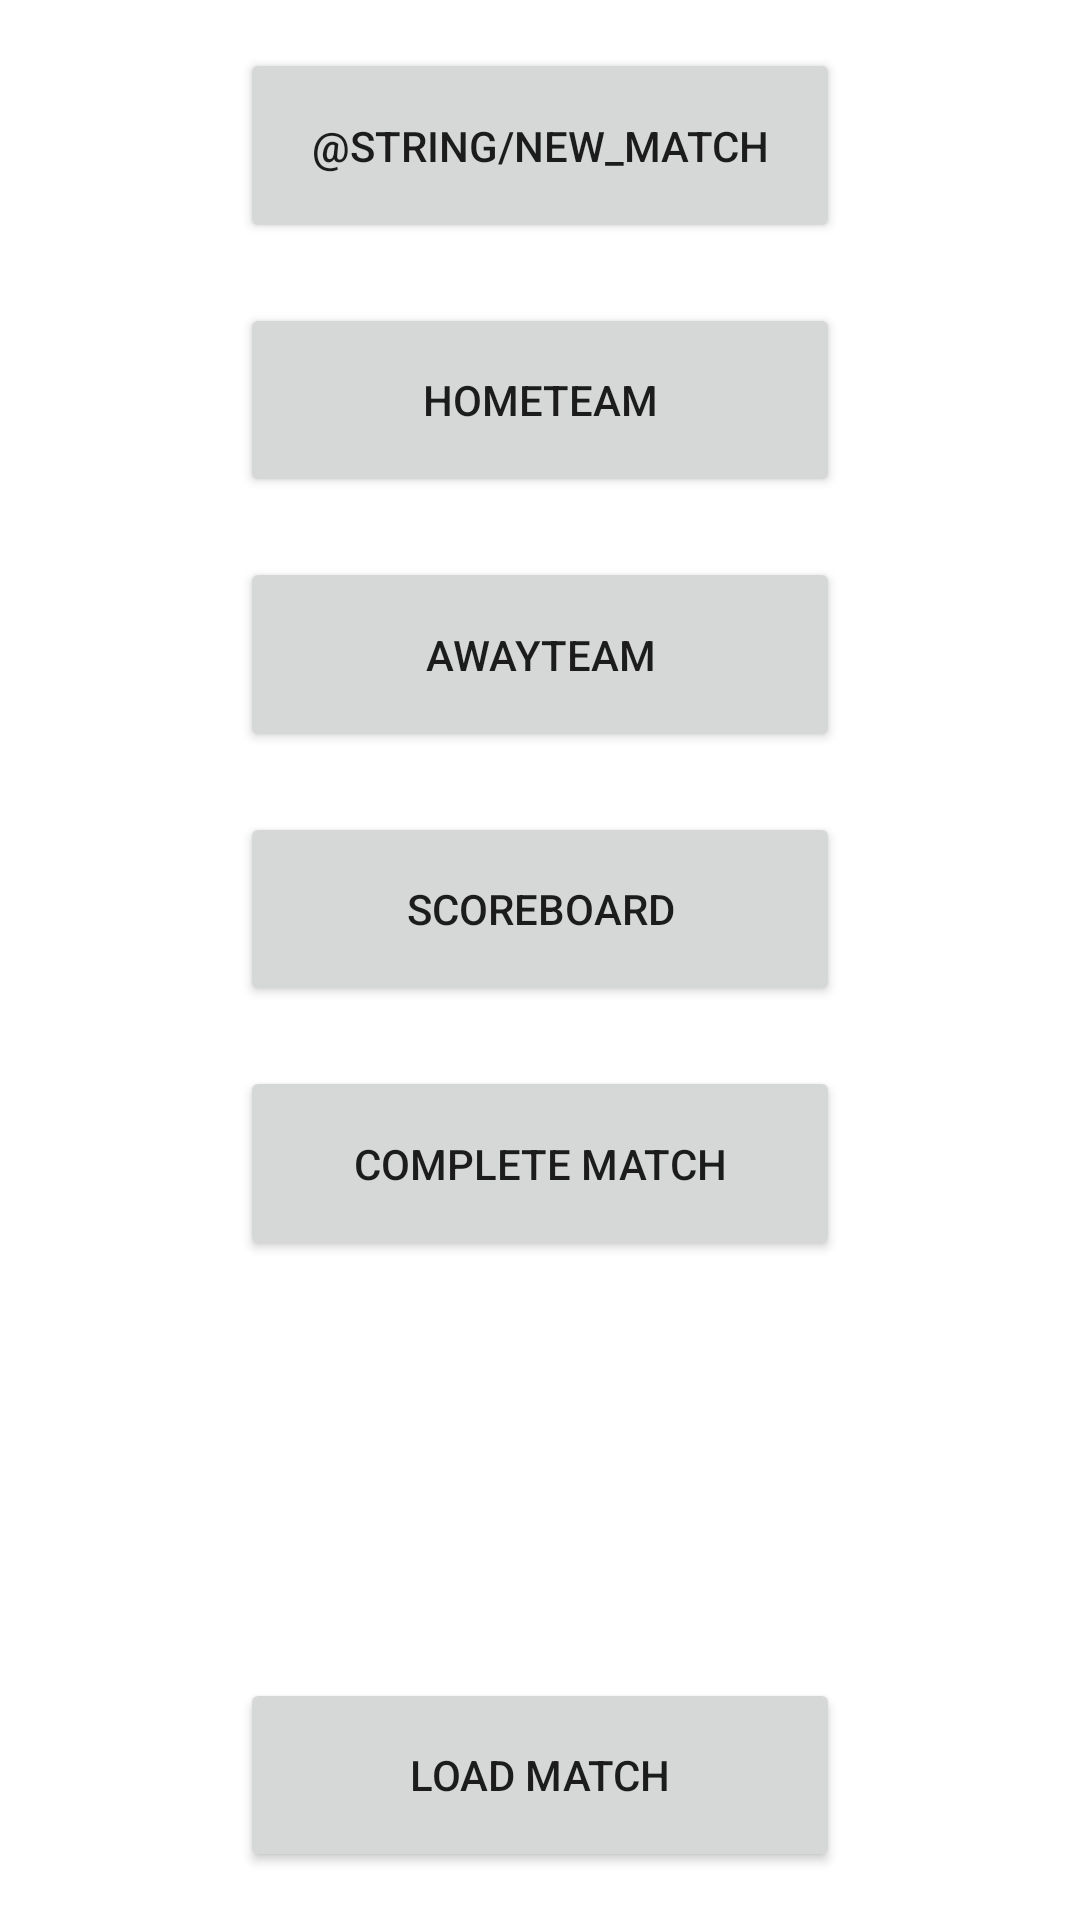

This screen was rendered from an Android layout file. Write that file and the resources it references.
<!-- AndroidManifest.xml: application theme Theme.BadSheet -->
<!-- res/layout/activity_main.xml -->
<?xml version="1.0" encoding="utf-8"?>
<androidx.constraintlayout.widget.ConstraintLayout xmlns:android="http://schemas.android.com/apk/res/android"
    xmlns:app="http://schemas.android.com/apk/res-auto"
    xmlns:tools="http://schemas.android.com/tools"
    android:layout_width="match_parent"
    android:layout_height="match_parent"
    tools:context=".MainActivity">

    <Button
        android:id="@+id/button_matchsettings"
        android:layout_width="200dp"
        android:layout_height="0dp"
        android:layout_marginTop="16dp"
        android:layout_marginBottom="20dp"
        android:onClick="open_match_settings"
        android:text="@string/new_match"
        app:layout_constraintBottom_toTopOf="@+id/button_hometeam"
        app:layout_constraintEnd_toEndOf="parent"
        app:layout_constraintStart_toStartOf="parent"
        app:layout_constraintTop_toTopOf="parent" />

    <Button
        android:id="@+id/button_hometeam"
        android:layout_width="200dp"
        android:layout_height="0dp"
        android:layout_marginBottom="20dp"
        android:onClick="open_team"
        android:text="@string/hometeam"
        app:layout_constraintBottom_toTopOf="@+id/button_awayteam"
        app:layout_constraintEnd_toEndOf="parent"
        app:layout_constraintStart_toStartOf="parent"
        app:layout_constraintTop_toBottomOf="@+id/button_matchsettings" />

    <Button
        android:id="@+id/button_awayteam"
        android:layout_width="200dp"
        android:layout_height="0dp"
        android:layout_marginBottom="20dp"
        android:onClick="open_team"
        android:text="@string/awayteam"
        app:layout_constraintBottom_toTopOf="@+id/button_scoreboard"
        app:layout_constraintEnd_toEndOf="parent"
        app:layout_constraintStart_toStartOf="parent"
        app:layout_constraintTop_toBottomOf="@+id/button_hometeam" />

    <Button
        android:id="@+id/button_scoreboard"
        android:layout_width="200dp"
        android:layout_height="0dp"
        android:layout_marginBottom="20dp"
        android:onClick="open_scoreboard"
        android:text="@string/scoreboard"
        app:layout_constraintBottom_toTopOf="@+id/button_complete"
        app:layout_constraintEnd_toEndOf="parent"
        app:layout_constraintStart_toStartOf="parent"
        app:layout_constraintTop_toBottomOf="@+id/button_awayteam" />

    <Button
        android:id="@+id/button2"
        android:layout_width="200dp"
        android:layout_height="0dp"
        android:layout_marginBottom="16dp"
        android:text="@string/load_match"
        app:layout_constraintBottom_toBottomOf="parent"
        app:layout_constraintEnd_toEndOf="parent"
        app:layout_constraintStart_toStartOf="parent"
        app:layout_constraintTop_toBottomOf="@+id/button_complete" />

    <Button
        android:id="@+id/button_complete"
        android:layout_width="200dp"
        android:layout_height="0dp"
        android:layout_marginBottom="139dp"
        android:text="@string/complete_match"
        app:layout_constraintBottom_toTopOf="@+id/button2"
        app:layout_constraintEnd_toEndOf="parent"
        app:layout_constraintStart_toStartOf="parent"
        app:layout_constraintTop_toBottomOf="@+id/button_scoreboard" />

</androidx.constraintlayout.widget.ConstraintLayout>
<!-- resources referenced by this layout -->
<resources>
  <string name="awayteam">Awayteam</string>
  <string name="complete_match">Complete Match</string>
  <string name="hometeam">Hometeam</string>
  <string name="load_match">Load Match</string>
  <string name="scoreboard">Scoreboard</string>
  <style name="Theme.BadSheet" parent="Theme.MaterialComponents.DayNight.DarkActionBar">
          
          <item name="colorPrimary">@color/purple_500</item>
          <item name="colorPrimaryVariant">@color/purple_700</item>
          <item name="colorOnPrimary">@color/white</item>
          
          <item name="colorSecondary">@color/teal_200</item>
          <item name="colorSecondaryVariant">@color/teal_700</item>
          <item name="colorOnSecondary">@color/black</item>
          
          <item name="android:statusBarColor" tools:targetApi="l">?attr/colorPrimaryVariant</item>
          
      </style>
  <!-- not gathered from this repository: default colours our renderer supplied (Android Studio template values) -->
  <color name="purple_500">#FF6200EE</color>
  <color name="purple_700">#FF3700B3</color>
  <color name="teal_200">#FF03DAC5</color>
  <color name="teal_700">#FF018786</color>
  <color name="black">#FF000000</color>
  <color name="white">#FFFFFFFF</color>
</resources>
